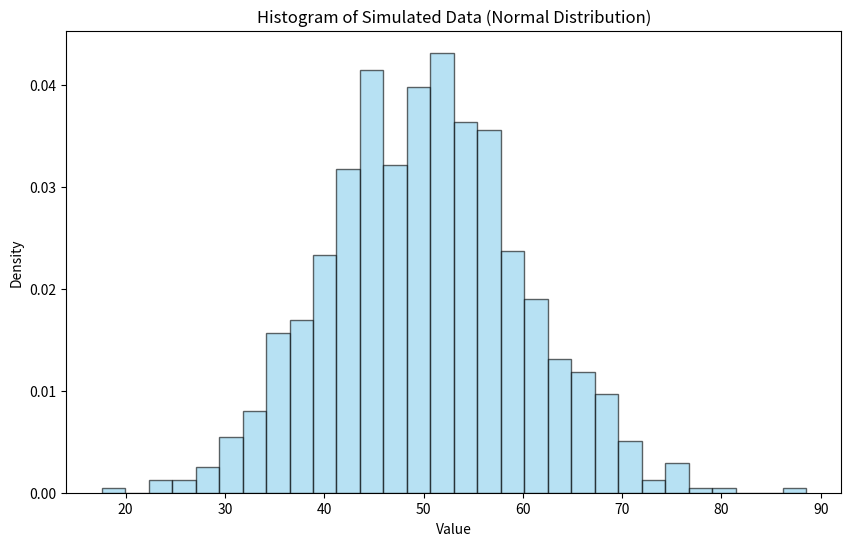
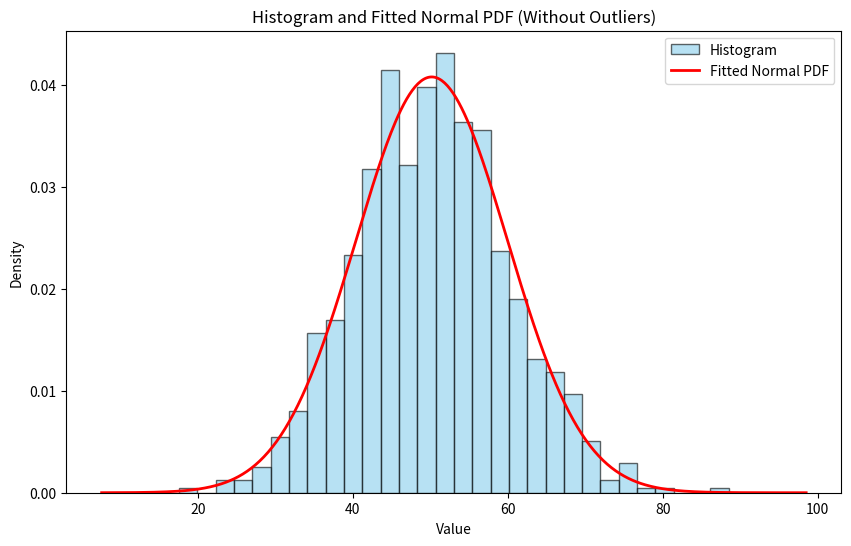
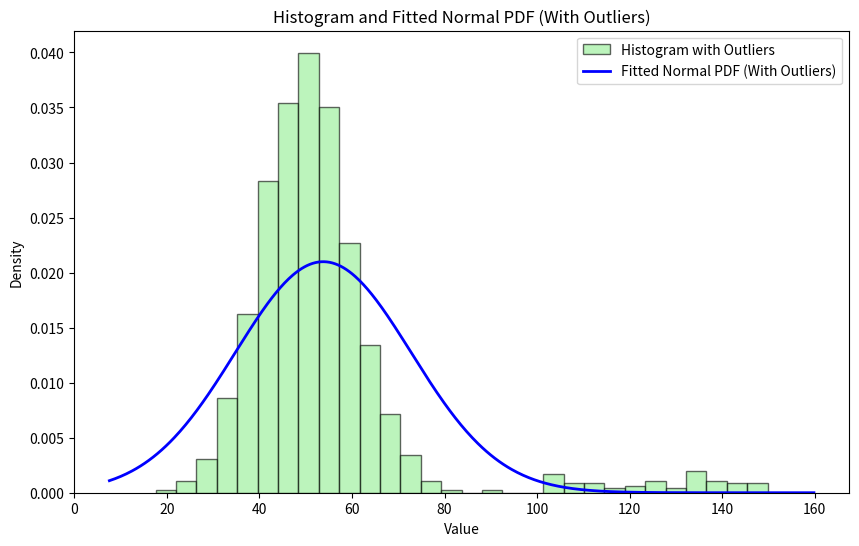

Here is the Python script that generated these plots, in order:
import numpy as np
import matplotlib.pyplot as plt

# Define a function to compute the normal PDF
def pdf_normal(x, mu, sigma):
    return (1 / (sigma * np.sqrt(2 * np.pi))) * np.exp(-0.5 * ((x - mu) / sigma) ** 2)

def main():
    # -------------------------------
    # Part (a): Data Simulation
    # -------------------------------
    # Simulate 1000 samples from N(50, 10)
    np.random.seed(42)
    mu_true = 50
    sigma_true = 10
    n_samples = 1000
    data = np.random.normal(loc=mu_true, scale=sigma_true, size=n_samples)
    
    # Plot histogram of the simulated data
    plt.figure(figsize=(10, 6))
    plt.hist(data, bins=30, density=True, alpha=0.6, color='skyblue', edgecolor='black')
    plt.title('Histogram of Simulated Data (Normal Distribution)')
    plt.xlabel('Value')
    plt.ylabel('Density')
    plt.show()
    
    # -------------------------------
    # Part (b): Normal Distribution Fitting (Without Outliers)
    # -------------------------------
    # Fit a normal distribution using MLE:
    # For a normal distribution, the MLE for the mean is the sample mean and for the
    # standard deviation is the population standard deviation (ddof=0).
    mu_est = np.mean(data)
    sigma_est = np.std(data, ddof=0)
    
    print("Fitted Normal Distribution (Without Outliers):")
    print(f"Estimated Mean: {mu_est:.4f}")
    print(f"Estimated Std:  {sigma_est:.4f}")
    
    # Create a range of x values for plotting the PDF
    x_range = np.linspace(min(data) - 10, max(data) + 10, 500)
    pdf_values = pdf_normal(x_range, mu_est, sigma_est)
    
    # Plot histogram with the fitted PDF overlay
    plt.figure(figsize=(10, 6))
    plt.hist(data, bins=30, density=True, alpha=0.6, color='skyblue', edgecolor='black', label='Histogram')
    plt.plot(x_range, pdf_values, 'r-', lw=2, label='Fitted Normal PDF')
    plt.title('Histogram and Fitted Normal PDF (Without Outliers)')
    plt.xlabel('Value')
    plt.ylabel('Density')
    plt.legend()
    plt.show()
    
    # -------------------------------
    # Part (c): Handling Outliers
    # -------------------------------
    # Simulate 50 samples from a uniform distribution over [100, 150]
    outliers = np.random.uniform(100, 150, 50)
    # Add these outliers to the original dataset
    data_with_outliers = np.concatenate([data, outliers])
    
    # Fit a normal distribution to the new dataset (with outliers)
    mu_est_out = np.mean(data_with_outliers)
    sigma_est_out = np.std(data_with_outliers, ddof=0)
    
    print("\nFitted Normal Distribution (With Outliers):")
    print(f"Estimated Mean: {mu_est_out:.4f}")
    print(f"Estimated Std:  {sigma_est_out:.4f}")
    
    # Create a range of x values for the new dataset
    x_range_out = np.linspace(min(data_with_outliers) - 10, max(data_with_outliers) + 10, 500)
    pdf_values_out = pdf_normal(x_range_out, mu_est_out, sigma_est_out)
    
    # Plot histogram with the fitted PDF overlay for data with outliers
    plt.figure(figsize=(10, 6))
    plt.hist(data_with_outliers, bins=30, density=True, alpha=0.6, color='lightgreen', edgecolor='black', label='Histogram with Outliers')
    plt.plot(x_range_out, pdf_values_out, 'b-', lw=2, label='Fitted Normal PDF (With Outliers)')
    plt.title('Histogram and Fitted Normal PDF (With Outliers)')
    plt.xlabel('Value')
    plt.ylabel('Density')
    plt.legend()
    plt.show()
    
    # -------------------------------
    # Discussion
    # -------------------------------
    print("\nDiscussion:")
    print("Without outliers, the estimated mean and standard deviation are close to the true values (50 and 10).")
    print("When outliers (from a uniform distribution between 100 and 150) are added, the estimated mean and standard deviation both increase,")
    print("indicating that the outliers significantly affect the parameter estimates.")
    print("\nOne approach to detect outliers is the Interquartile Range (IQR) method:")
    print(" - Compute Q1 and Q3 (the 25th and 75th percentiles).")
    print(" - Calculate the IQR as Q3 - Q1.")
    print(" - Flag any data points that are below Q1 - 1.5*IQR or above Q3 + 1.5*IQR as potential outliers.")
    print("Alternatively, you can use z-scores (flagging values with |z| > 3) to identify outliers.")

if __name__ == "__main__":
    main()
